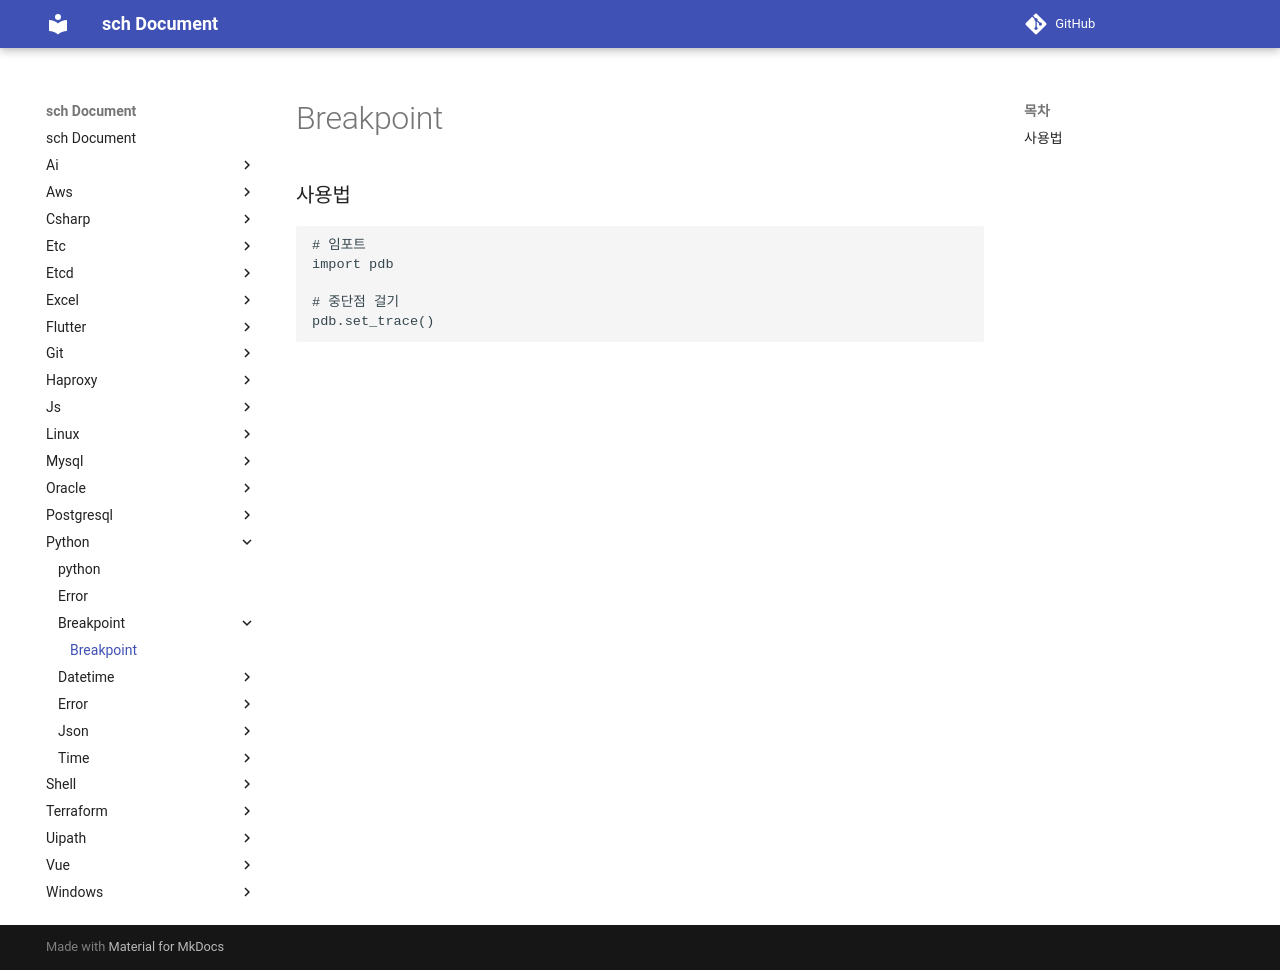

repository: sch6393/sch · page: python/breakpoint/index.html · generator: mkdocs

Breakpoint
===

### 사용법
```py
# 임포트
import pdb

# 중단점 걸기
pdb.set_trace()
```

<br>
